Run: headless pygame with SDL's dummy video driver; simulated clock (each Clock.tick advances the game by its frame time, no real sleeping); random seed 0; keys injected as events and as key.get_pressed() state; no mouse input.
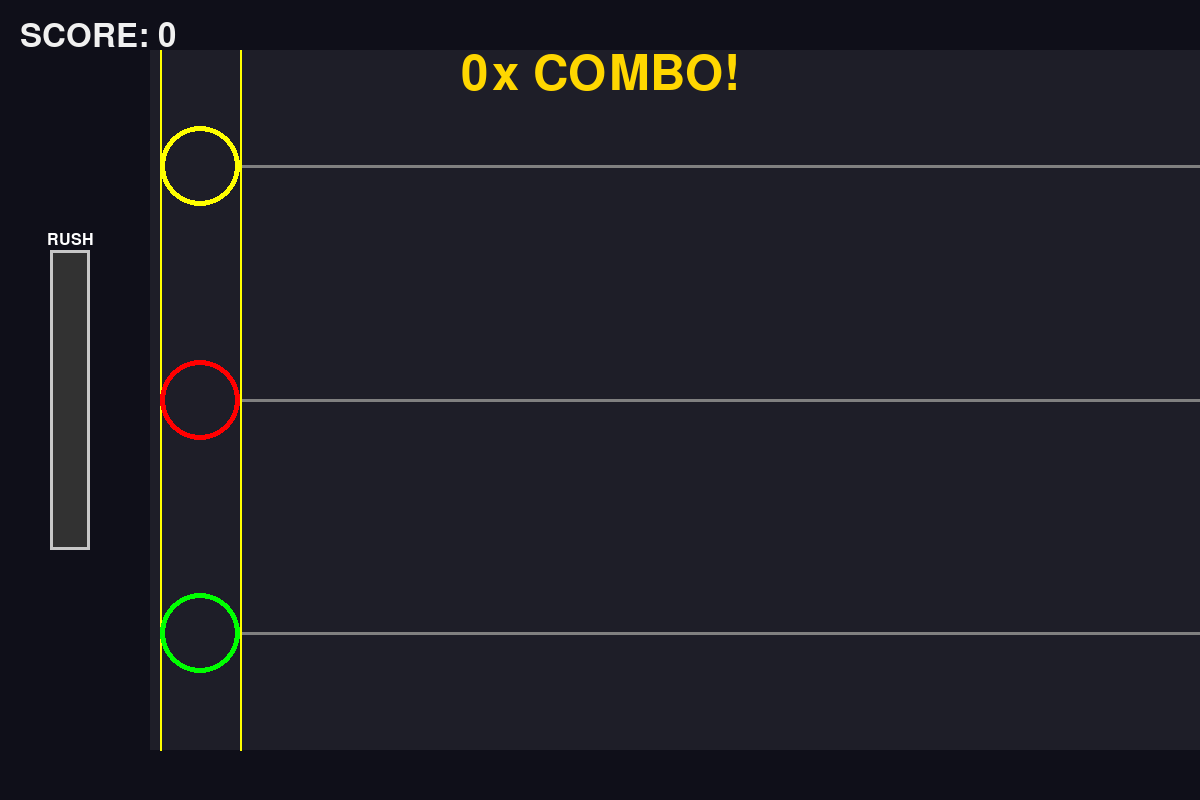
Frame 1 of 4 · flips 1–60 · no input
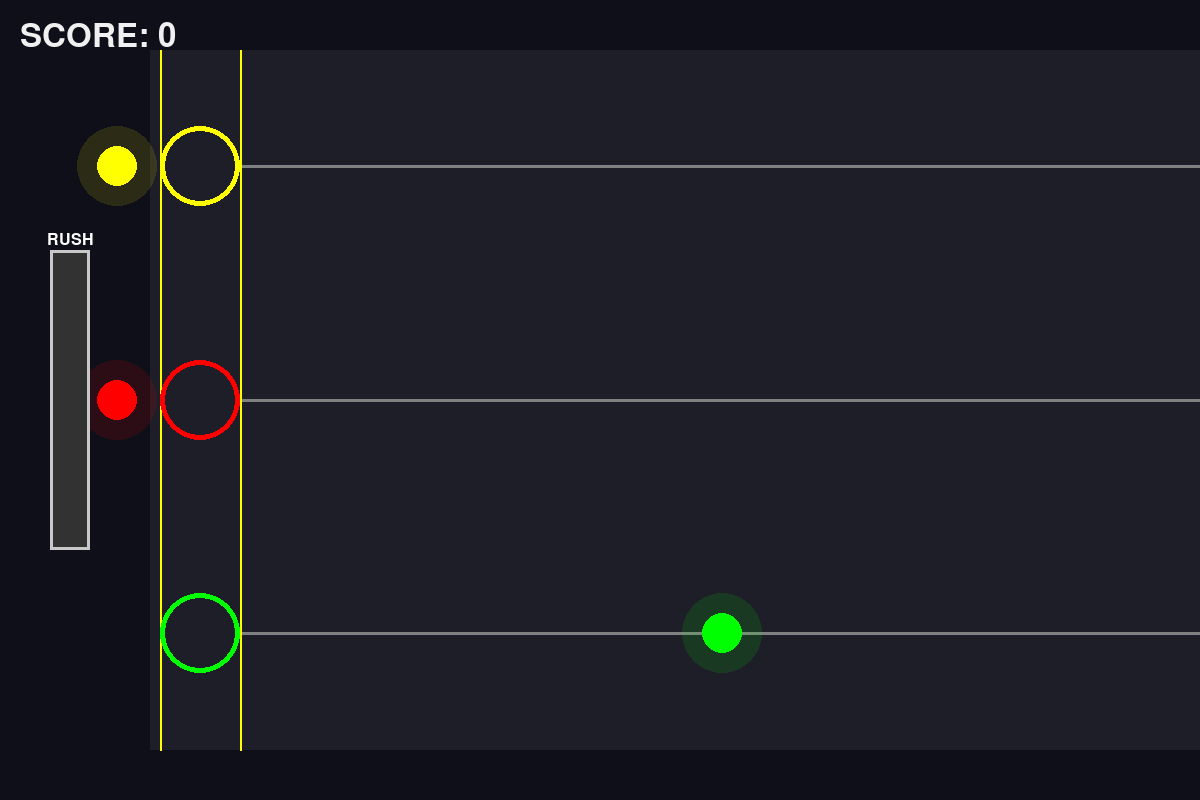
Frame 2 of 4 · flips 61–180 · tapped SPACE, RETURN · held RIGHT (→), D
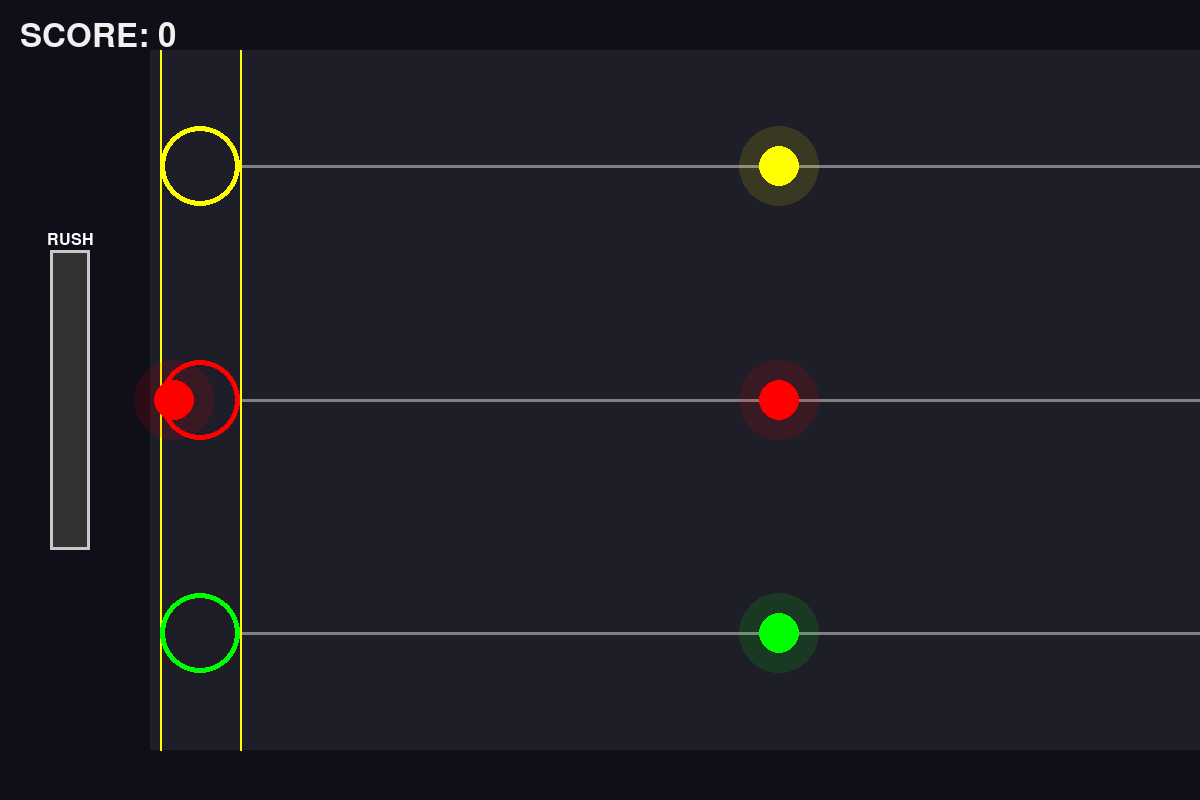
Frame 3 of 4 · flips 181–300 · held DOWN (↓), S
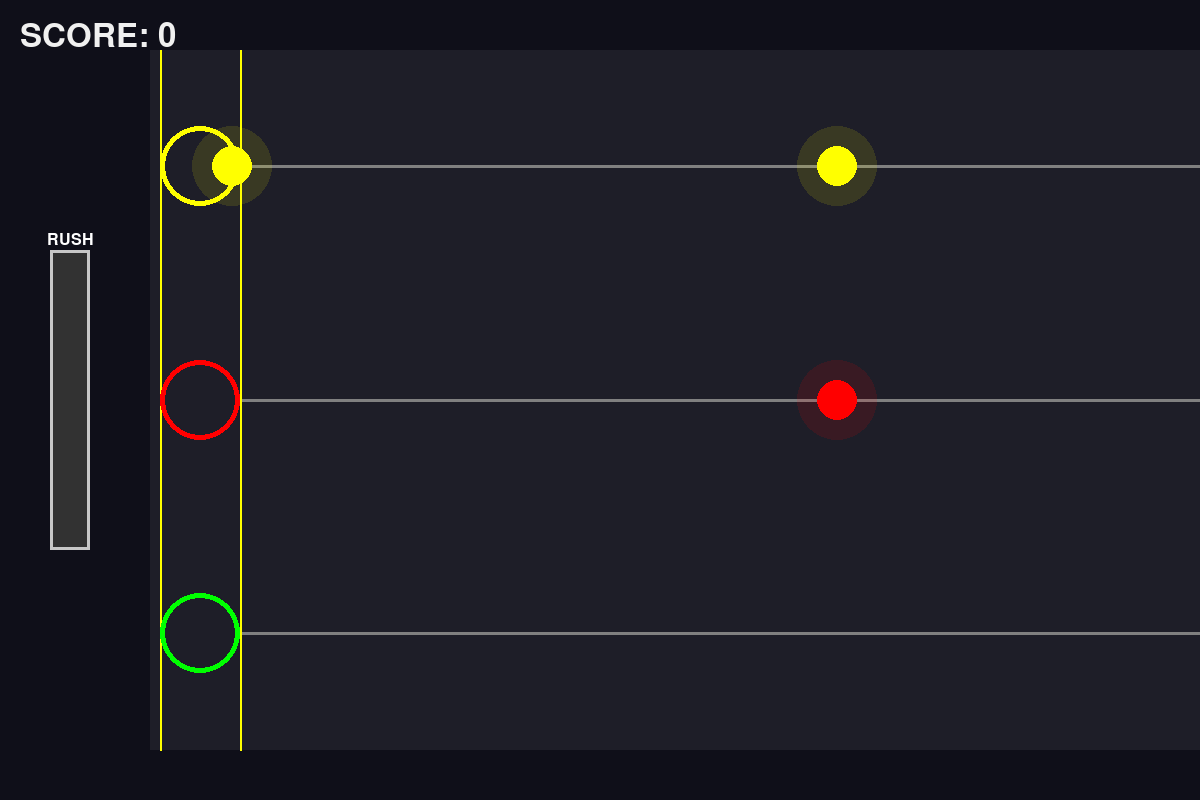
Frame 4 of 4 · flips 301–420 · held LEFT (←), A, UP (↑), W

The pygame program that drew these frames:

import sys
import random
import math
import pygame
from pygame.math import Vector2

pygame.init()
pygame.mixer.init()

SCREEN_WIDTH, SCREEN_HEIGHT = 1200, 800
screen = pygame.display.set_mode((SCREEN_WIDTH, SCREEN_HEIGHT))
pygame.display.set_caption("Jazz Hero")

FPS = 60
NOTE_SPEED = 600
SPAWN_INTERVAL = 1000
COMBO_FADE_TIME = 2000

# Increased hit window makes it easier to register an OK hit.
HIT_WINDOW = 60  

# New timing thresholds (in pixels) for grading hits:
PERFECT_THRESHOLD = 10   # Dead-center
GOOD_THRESHOLD = 25      # Slightly off-center

main_keys = ['a', 's', 'd']

COLORS = {
    'background': (15, 15, 25),
    'track': (30, 30, 40),
    'hit_effect': (255, 200, 100),
    'text': (240, 240, 240),
    'combo': (255, 215, 0)
}

lane_colors = [
    (255, 255, 0),  # Yellow for top lane
    (255, 0, 0),    # Red for middle lane
    (0, 255, 0)     # Green for bottom lane
]

NUM_LANES = 3
LANE_HEIGHT = 60
LANE_SPACING = 80
TRACK_WIDTH = SCREEN_WIDTH - 400
HIT_ZONE_X = 200

track_top = 50
track_bottom = SCREEN_HEIGHT - 50
track_height = track_bottom - track_top

lane_positions = []
for i in range(NUM_LANES):
    lane_center_y = track_top + (i + 0.5) * (track_height / NUM_LANES)
    lane_positions.append(lane_center_y)

# --- Rush Bar Constants and Variables ---
RUSH_MAX = 150  # Increased maximum required for rush mode
rush_meter = 0
in_rush_mode = False

RUSH_GAIN_PER_HIT_NORMAL = 10   # Reduced gain per hit in normal mode
RUSH_GAIN_PER_HIT_RUSH = 3      # Reduced gain during rush mode
RUSH_DECAY_NORMAL = 5           # Drains slowly when not in rush mode (per second)
RUSH_DECAY_RUSH = 20            # Drains fast during rush mode (per second)
RUSH_MULTIPLIER = 2             # Extra multiplier on score during rush mode

# Rush bar UI position and size (now on the left side)
RUSH_BAR_WIDTH = 40
RUSH_BAR_HEIGHT = 300
RUSH_BAR_X = 50
RUSH_BAR_Y = (SCREEN_HEIGHT - RUSH_BAR_HEIGHT) // 2

# Lists for active notes, particles, and hit popups
notes = []
particles = []
hit_popups = []  # New list for our floating popup texts
score = 0
combo = 0
last_combo_time = 0
spawn_time = 0

class Particle:
    def __init__(self, position, color):
        self.pos = Vector2(position)
        self.color = color
        self.velocity = Vector2(random.uniform(-3, 3), random.uniform(-3, 3))
        self.lifetime = 255
        self.size = random.randint(3, 6)

    def update(self):
        self.pos += self.velocity
        self.lifetime -= 8
        self.size = max(self.size - 0.1, 1)

    def draw(self, surface):
        if self.lifetime > 0:
            alpha = min(self.lifetime, 255)
            radius = int(self.size)
            s = pygame.Surface((radius * 2, radius * 2), pygame.SRCALPHA)
            pygame.draw.circle(s, (*self.color, alpha), (radius, radius), radius)
            surface.blit(s, (self.pos.x - radius, self.pos.y - radius))

class Note:
    def __init__(self, lane):
        self.lane = lane
        self.pos = Vector2(SCREEN_WIDTH + 50, lane_positions[lane])
        self.color = lane_colors[lane]
        self.active = True

    def update(self, dt):
        self.pos.x -= NOTE_SPEED * dt
        if self.pos.x < -50:
            self.active = False

    def draw(self, surface):
        if self.active:
            glow_size = 80
            glow = pygame.Surface((glow_size, glow_size), pygame.SRCALPHA)
            glow.fill((0, 0, 0, 0))
            for i in range(10):
                alpha = max(255 - i * 25, 0)
                radius = 20 + i * 3
                pygame.draw.circle(glow, (*self.color, alpha), (glow_size // 2, glow_size // 2), radius)
            
            mask = pygame.Surface((glow_size, glow_size), pygame.SRCALPHA)
            pygame.draw.circle(mask, (255, 255, 255), (glow_size // 2, glow_size // 2), glow_size // 2)
            glow.blit(mask, (0, 0), None, pygame.BLEND_RGBA_MULT)
            surface.blit(glow, (int(self.pos.x) - glow_size // 2, int(self.pos.y) - glow_size // 2))
            
            pygame.draw.circle(surface, self.color, (int(self.pos.x), int(self.pos.y)), 20)

class HitPopup:
    """Floating text popup for rating hits (e.g., Perfect!, Good!, OK)."""
    def __init__(self, text, position, color):
        self.text = text
        self.pos = Vector2(position)
        self.lifetime = 1.0  # in seconds
        self.max_lifetime = 1.0
        self.font = pygame.font.Font(None, 36)
        self.color = color

    def update(self, dt):
        self.lifetime -= dt
        self.pos.y -= 30 * dt  # move upward

    def draw(self, surface):
        if self.lifetime > 0:
            alpha = int(255 * (self.lifetime / self.max_lifetime))
            text_surface = self.font.render(self.text, True, self.color)
            text_surface.set_alpha(alpha)
            rect = text_surface.get_rect(center=(self.pos.x, self.pos.y))
            surface.blit(text_surface, rect)

def create_particles(position, color):
    for _ in range(20):
        particles.append(Particle(position, color))

def draw_track(surface):
    pygame.draw.rect(surface, COLORS['track'],
                     (150, 50, SCREEN_WIDTH - 150, SCREEN_HEIGHT - 100))
    
    gray_color = (128, 128, 128)
    
    circle_radius = 40
    left_line_x = HIT_ZONE_X - circle_radius
    right_line_x = HIT_ZONE_X + circle_radius

    # Draw lane lines starting from the right edge of the hit zone circles
    for y in lane_positions:
        pygame.draw.line(surface, gray_color, (right_line_x, int(y)), (SCREEN_WIDTH, int(y)), 3)

    line_color = (255, 255, 0)
    
    pygame.draw.line(surface, line_color, (left_line_x, 50), (left_line_x, SCREEN_HEIGHT - 50), 2)
    pygame.draw.line(surface, line_color, (right_line_x, 50), (right_line_x, SCREEN_HEIGHT - 50), 2)
    
    for i, y in enumerate(lane_positions):
        circle_center = (HIT_ZONE_X, int(y))
        pygame.draw.circle(surface, lane_colors[i], circle_center, circle_radius, 5)

def draw_ui(surface):
    score_text = pygame.font.Font(None, 48).render(f"SCORE: {score}", True, COLORS['text'])
    surface.blit(score_text, (20, 20))
    
    if pygame.time.get_ticks() - last_combo_time < COMBO_FADE_TIME:
        alpha = 255 * (1 - (pygame.time.get_ticks() - last_combo_time) / COMBO_FADE_TIME)
        combo_text = pygame.font.Font(None, 72).render(f"{combo}x COMBO!", True, (*COLORS['combo'], int(alpha)))
        combo_pos = combo_text.get_rect(centerx=SCREEN_WIDTH // 2, y=50)
        surface.blit(combo_text, combo_pos)

def draw_rush_bar(surface, rush_value, rush_active):
    # Draw the bar background
    bar_rect = pygame.Rect(RUSH_BAR_X, RUSH_BAR_Y, RUSH_BAR_WIDTH, RUSH_BAR_HEIGHT)
    pygame.draw.rect(surface, (50, 50, 50), bar_rect)
    pygame.draw.rect(surface, (200, 200, 200), bar_rect, 3)
    
    # Calculate fill height (from bottom up)
    fill_height = (rush_value / RUSH_MAX) * RUSH_BAR_HEIGHT
    fill_rect = pygame.Rect(RUSH_BAR_X, RUSH_BAR_Y + RUSH_BAR_HEIGHT - fill_height, RUSH_BAR_WIDTH, fill_height)
    
    if rush_active:
        # Create a pulsating effect using sine
        pulsate = int((math.sin(pygame.time.get_ticks() / 100) + 1) * 50)  # 0 to 100
        fill_color = (255, min(255, 50 + pulsate), min(255, 50 + pulsate))
    else:
        fill_color = (50, 150, 255)
        
    pygame.draw.rect(surface, fill_color, fill_rect)
    
    # Label above the bar
    font = pygame.font.Font(None, 24)
    label = font.render("RUSH", True, (255, 255, 255))
    label_rect = label.get_rect(center=(RUSH_BAR_X + RUSH_BAR_WIDTH // 2, RUSH_BAR_Y - 10))
    surface.blit(label, label_rect)
    
    # Optionally, display "RUSH MODE" when active
    if rush_active:
        rush_label = pygame.font.Font(None, 36).render("RUSH MODE!", True, (255, 50, 50))
        rush_label_rect = rush_label.get_rect(center=(SCREEN_WIDTH // 2, 100))
        surface.blit(rush_label, rush_label_rect)

def main():
    global score, combo, last_combo_time, spawn_time, rush_meter, in_rush_mode
    clock = pygame.time.Clock()
    running = True
    paused = False  # Pause flag

    while running:
        dt = clock.tick(FPS) / 1000  # dt in seconds
        current_time = pygame.time.get_ticks()

        for event in pygame.event.get():
            if event.type == pygame.QUIT:
                running = False
            elif event.type == pygame.KEYDOWN:
                if event.key == pygame.K_ESCAPE:
                    paused = not paused  # Toggle pause
                elif not paused and event.unicode in main_keys:
                    lane = main_keys.index(event.unicode)
                    hit_count = 0  # To offset popups if multiple hits occur
                    note_hit = False
                    for note in notes:
                        if note.lane == lane and abs(note.pos.x - HIT_ZONE_X) < HIT_WINDOW:
                            error = abs(note.pos.x - HIT_ZONE_X)
                            # Determine rating based on how centered the hit is
                            if error <= PERFECT_THRESHOLD:
                                rating = "Perfect!"
                                grade_multiplier = 1.5
                                popup_color = (0, 255, 0)
                            elif error <= GOOD_THRESHOLD:
                                rating = "Good!"
                                grade_multiplier = 1.0
                                popup_color = (255, 215, 0)
                            else:
                                rating = "OK"
                                grade_multiplier = 0.5
                                popup_color = (255, 255, 255)
                            
                            note.active = False
                            base_points = 100 + combo * 10
                            points = int(base_points * grade_multiplier)
                            if in_rush_mode:
                                points = int(points * RUSH_MULTIPLIER)
                                rush_meter = min(rush_meter + RUSH_GAIN_PER_HIT_RUSH, RUSH_MAX)
                            else:
                                rush_meter = min(rush_meter + RUSH_GAIN_PER_HIT_NORMAL, RUSH_MAX)
                                if rush_meter >= RUSH_MAX:
                                    rush_meter = RUSH_MAX
                                    in_rush_mode = True
                            score += points
                            combo += 1
                            last_combo_time = current_time
                            note_hit = True
                            create_particles((HIT_ZONE_X, note.pos.y), note.color)
                            # Position the hit popup near the lane of the note.
                            # If multiple notes are hit with the same key press, offset them so they don't overlap.
                            popup_x = HIT_ZONE_X + (hit_count - 0.5) * 20
                            popup_y = lane_positions[lane] - 30 - hit_count * 10
                            hit_popups.append(HitPopup(rating, (popup_x, popup_y), popup_color))
                            hit_count += 1
                    if not note_hit:
                        combo = 0

        if not paused:
            if current_time - spawn_time >= SPAWN_INTERVAL:
                chord_count = random.choices([1, 2, 3], weights=[60, 30, 10], k=1)[0]
                lanes_to_spawn = random.sample(range(NUM_LANES), chord_count)
                for lane in lanes_to_spawn:
                    notes.append(Note(lane))
                spawn_time = current_time

            # Update rush meter (drain if not hitting)
            if in_rush_mode:
                rush_meter -= RUSH_DECAY_RUSH * dt
                if rush_meter <= 0:
                    rush_meter = 0
                    in_rush_mode = False
            else:
                rush_meter -= RUSH_DECAY_NORMAL * dt
                if rush_meter < 0:
                    rush_meter = 0

            notes[:] = [note for note in notes if note.active]
            for note in notes:
                note.update(dt)
            particles[:] = [p for p in particles if p.lifetime > 0]
            for p in particles:
                p.update()
            # Update hit popups
            hit_popups[:] = [popup for popup in hit_popups if popup.lifetime > 0]
            for popup in hit_popups:
                popup.update(dt)

        screen.fill(COLORS['background'])
        draw_track(screen)
        for note in notes:
            note.draw(screen)
        for p in particles:
            p.draw(screen)
        draw_ui(screen)
        draw_rush_bar(screen, rush_meter, in_rush_mode)
        for popup in hit_popups:
            popup.draw(screen)

        if paused:
            overlay = pygame.Surface((SCREEN_WIDTH, SCREEN_HEIGHT), pygame.SRCALPHA)
            overlay.fill((0, 0, 0, 128))
            screen.blit(overlay, (0, 0))
            pause_text = pygame.font.Font(None, 72).render("PAUSED", True, (255, 255, 255))
            text_rect = pause_text.get_rect(center=(SCREEN_WIDTH // 2, SCREEN_HEIGHT // 2))
            screen.blit(pause_text, text_rect)

        pygame.display.flip()

    pygame.quit()
    sys.exit()

if __name__ == "__main__":
    main()
